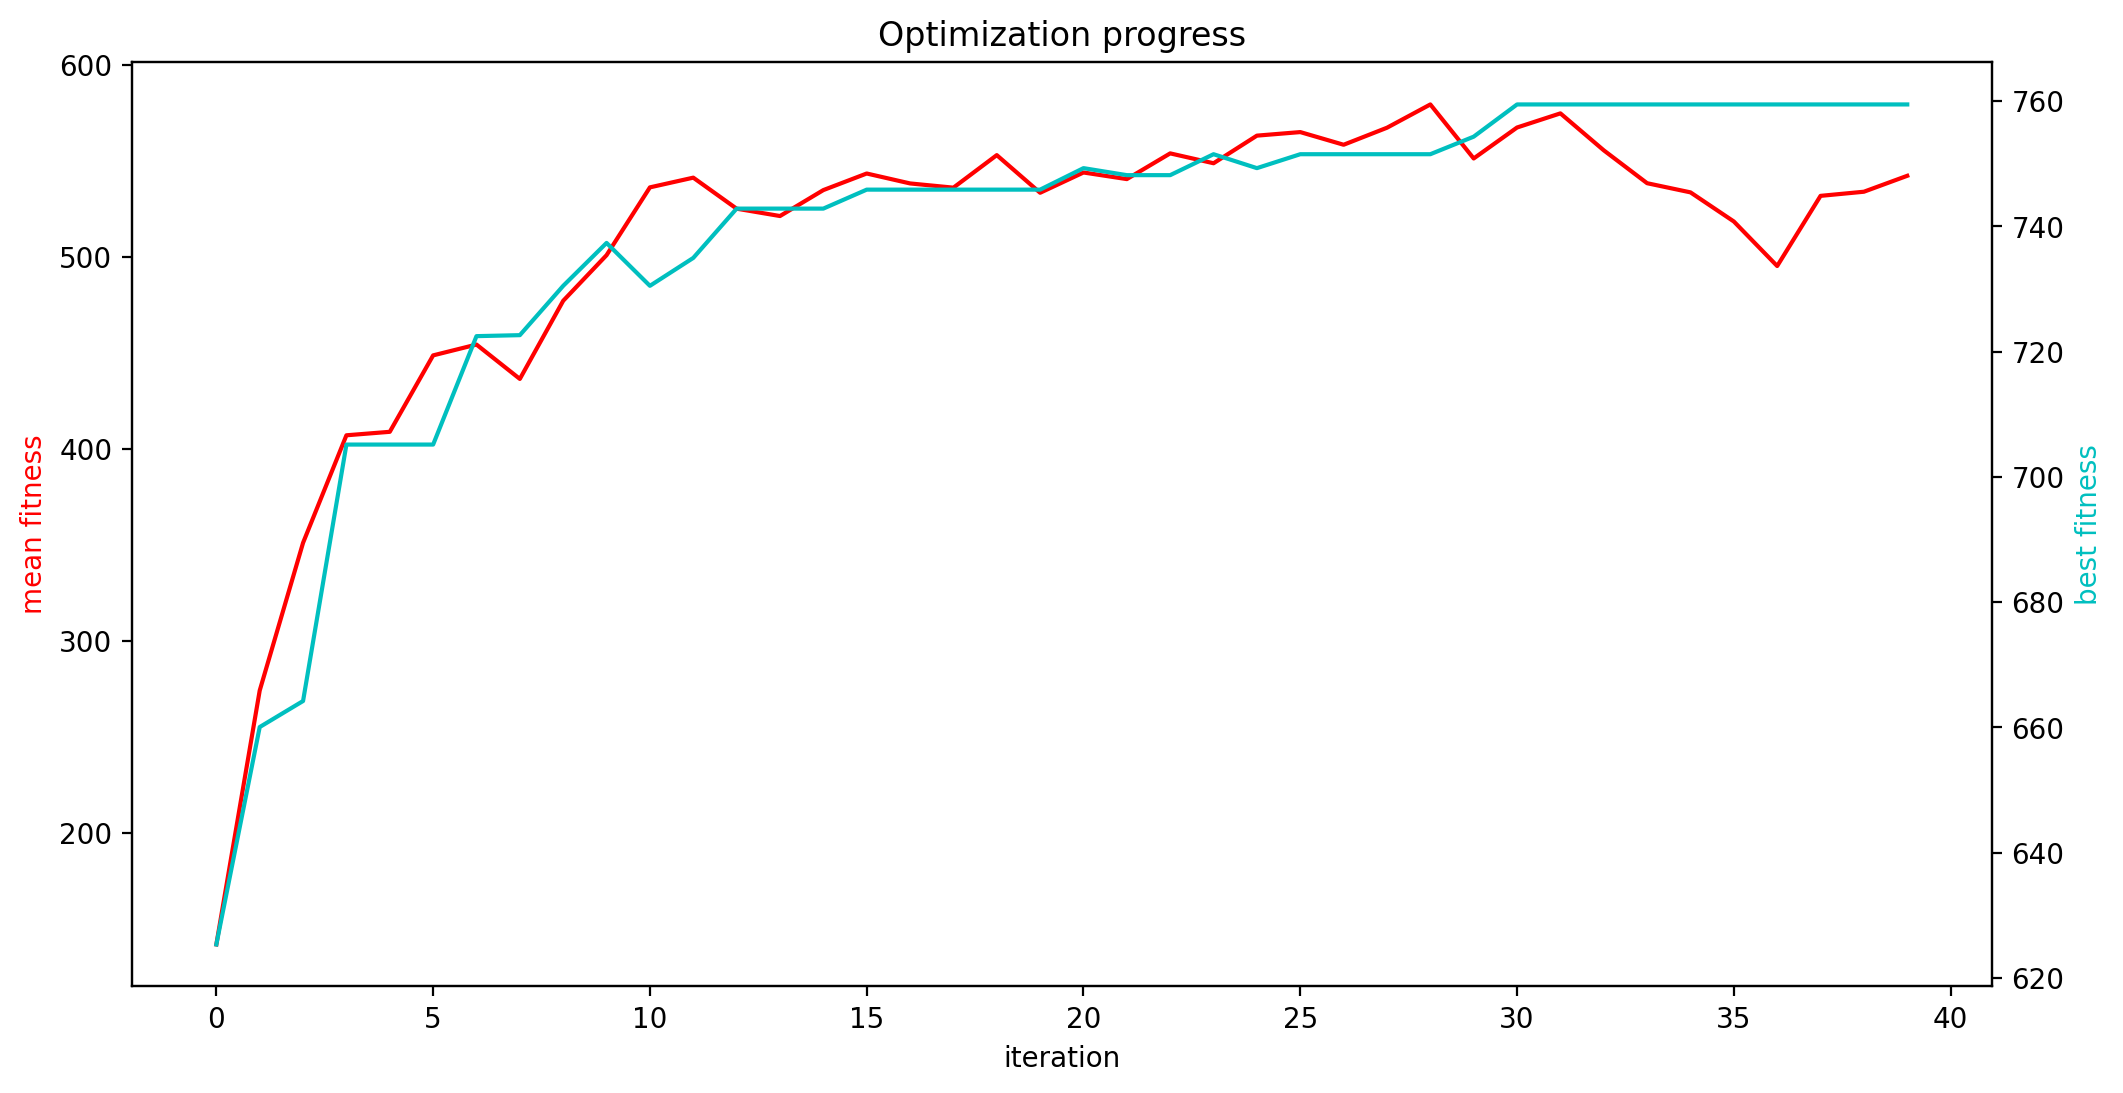

Values plotted in this chart, from the file beside it:
mean fitness, best fitness, population size
141.9, 625.3, 382
274.2, 660, 380
351.1, 664.2, 378
407.2, 705.2, 376
409, 705.2, 374
448.8, 705.2, 372
454.4, 722.5, 370
436.5, 722.6, 368
477.2, 730.5, 366
501, 737.4, 364
536.3, 730.5, 362
541.4, 735, 360
525.2, 742.8, 358
521.4, 742.8, 356
534.9, 742.8, 354
543.5, 745.9, 352
538.4, 745.9, 350
536.2, 745.9, 348
553.1, 745.9, 346
533.5, 745.9, 344
544.1, 749.3, 342
540.6, 748.2, 340
554, 748.2, 338
548.9, 751.5, 336
563.3, 749.3, 334
565.1, 751.5, 332
558.5, 751.5, 330
567.4, 751.5, 328
579.5, 751.5, 326
551.4, 754.3, 324
567.5, 759.5, 322
574.9, 759.5, 320
555.6, 759.5, 318
538.5, 759.5, 316
533.7, 759.5, 314
518.6, 759.5, 312
495.3, 759.5, 310
531.9, 759.5, 308
534.1, 759.5, 306
542.4, 759.5, 304
